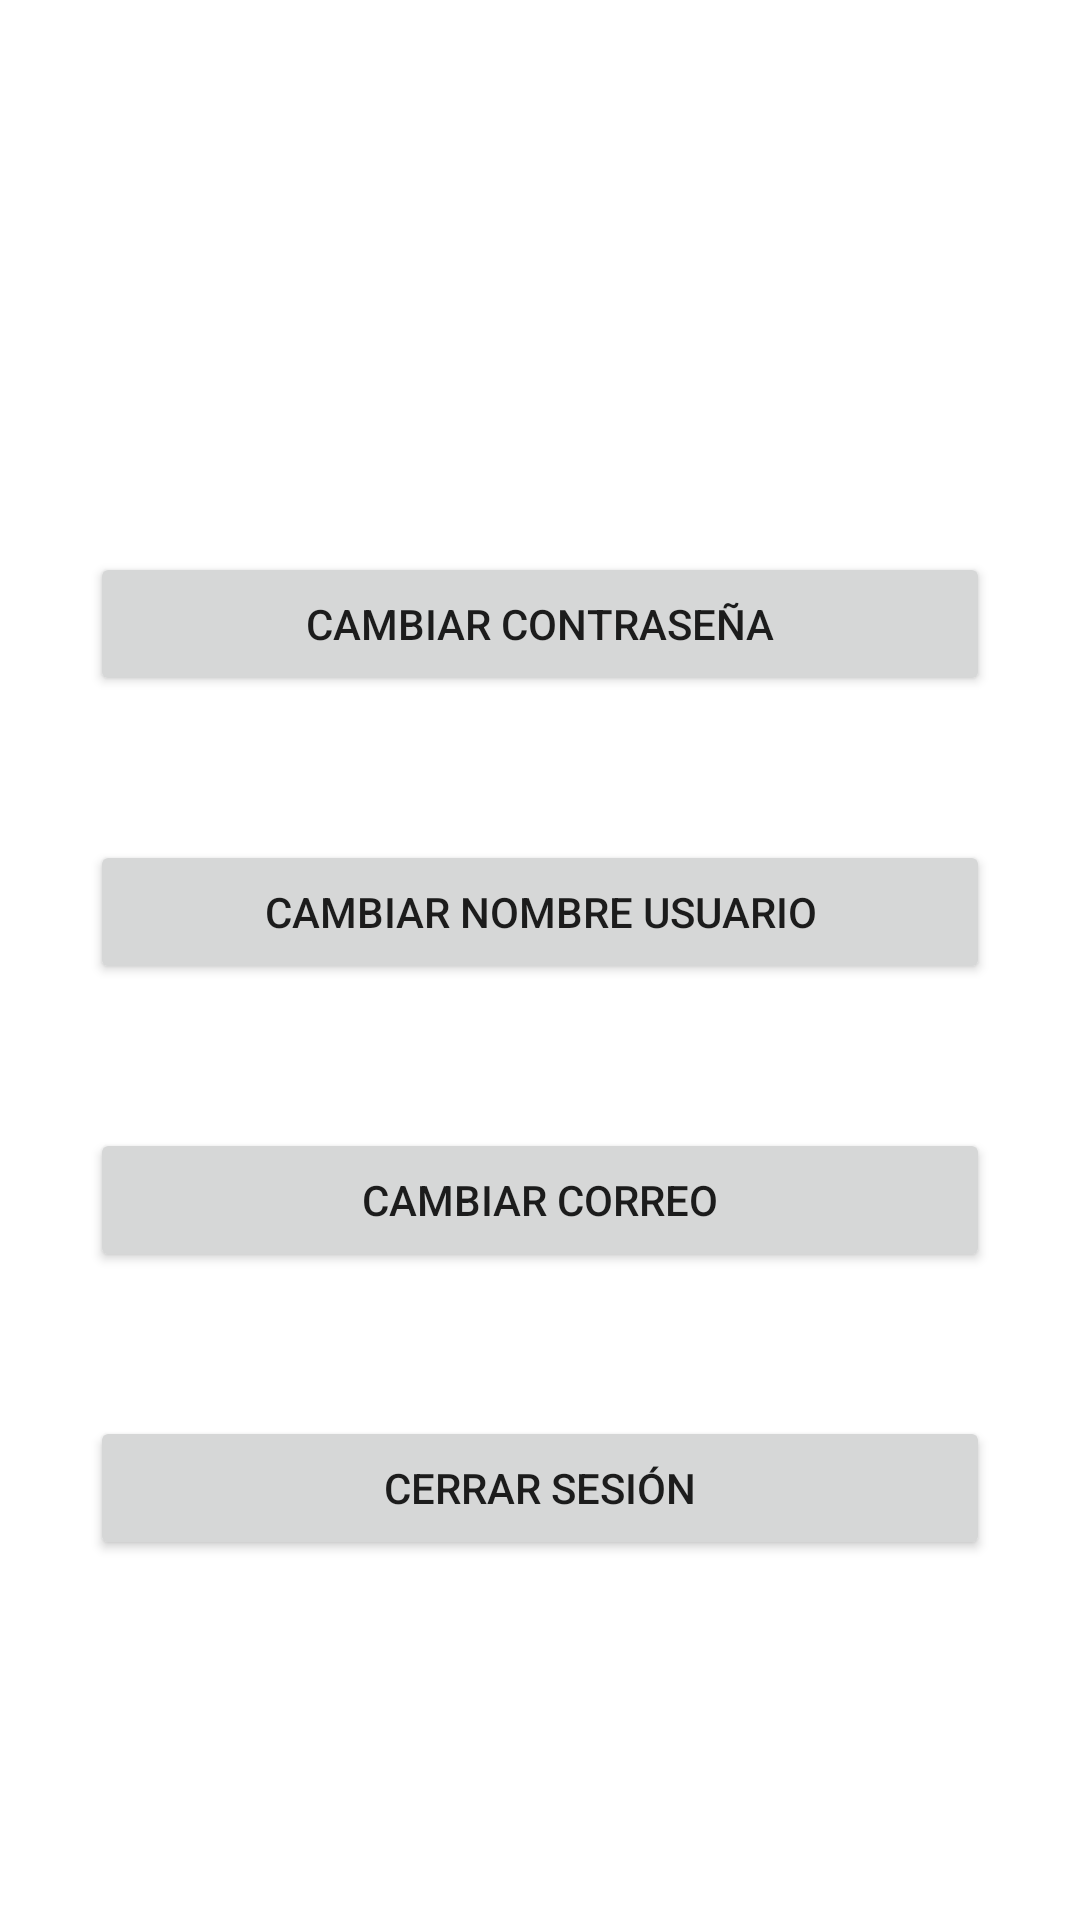

Layout XML and referenced resources for this Android screen:
<!-- AndroidManifest.xml: application theme Theme.Divisions -->
<!-- res/layout/fragment_settings.xml -->
<?xml version="1.0" encoding="utf-8"?>
<androidx.constraintlayout.widget.ConstraintLayout xmlns:android="http://schemas.android.com/apk/res/android"
    xmlns:app="http://schemas.android.com/apk/res-auto"
    xmlns:tools="http://schemas.android.com/tools"
    android:id="@+id/Cambio2Layout"
    android:layout_width="match_parent"
    android:layout_height="match_parent"
    tools:context="com.miguelangelmoreno.divisions.ui.dashboard.SettingsFragment">

    <androidx.constraintlayout.widget.ConstraintLayout
        android:id="@+id/CambioLayout"
        android:layout_width="match_parent"
        android:layout_height="match_parent"
        app:layout_constraintBottom_toBottomOf="parent"
        app:layout_constraintEnd_toEndOf="parent"
        app:layout_constraintStart_toStartOf="parent"
        app:layout_constraintTop_toTopOf="parent">

        <Button
            android:id="@+id/buttonPassword"
            android:layout_width="300dp"
            android:layout_height="wrap_content"
            android:layout_marginTop="184dp"
            android:text="@string/CambiarPass"
            app:layout_constraintEnd_toEndOf="parent"
            app:layout_constraintHorizontal_bias="0.498"
            app:layout_constraintStart_toStartOf="parent"
            app:layout_constraintTop_toTopOf="parent" />

        <Button
            android:id="@+id/buttonUsername"
            android:layout_width="300dp"
            android:layout_height="wrap_content"
            android:layout_marginTop="48dp"
            android:text="@string/CambiarUsu"
            app:layout_constraintEnd_toEndOf="parent"
            app:layout_constraintHorizontal_bias="0.498"
            app:layout_constraintStart_toStartOf="parent"
            app:layout_constraintTop_toBottomOf="@+id/buttonPassword" />

        <Button
            android:id="@+id/buttonEmail"
            android:layout_width="300dp"
            android:layout_height="wrap_content"
            android:layout_marginTop="48dp"
            android:text="@string/CambiarCorreo"
            app:layout_constraintEnd_toEndOf="parent"
            app:layout_constraintHorizontal_bias="0.498"
            app:layout_constraintStart_toStartOf="parent"
            app:layout_constraintTop_toBottomOf="@+id/buttonUsername" />

        <Button
            android:id="@+id/buttonLogOut"
            android:layout_width="300dp"
            android:layout_height="wrap_content"
            android:layout_marginTop="48dp"
            android:text="@string/CerrarSesion"
            app:layout_constraintEnd_toEndOf="parent"
            app:layout_constraintHorizontal_bias="0.498"
            app:layout_constraintStart_toStartOf="parent"
            app:layout_constraintTop_toBottomOf="@+id/buttonEmail" />
    </androidx.constraintlayout.widget.ConstraintLayout>


</androidx.constraintlayout.widget.ConstraintLayout>
<!-- resources referenced by this layout -->
<resources>
  <string name="CambiarCorreo">Cambiar correo</string>
  <string name="CambiarPass">Cambiar contraseña</string>
  <string name="CambiarUsu">Cambiar nombre usuario</string>
  <string name="CerrarSesion">Cerrar sesión</string>
  <style name="Theme.Divisions" parent="Theme.MaterialComponents.DayNight.DarkActionBar">
          
          <item name="colorPrimary">@color/purple_500</item>
          <item name="colorPrimaryVariant">@color/purple_700</item>
          <item name="colorOnPrimary">@color/white</item>
          
          <item name="colorSecondary">@color/teal_200</item>
          <item name="colorSecondaryVariant">@color/teal_700</item>
          <item name="colorOnSecondary">@color/black</item>
          
          <item name="android:statusBarColor">?attr/colorPrimaryVariant</item>
          
      </style>
  <color name="purple_500">#006a29</color>
  <color name="purple_700">#006a29</color>
  <color name="white">#FFFFFFFF</color>
  <color name="teal_200">#FF03DAC5</color>
  <color name="teal_700">#FF018786</color>
  <color name="black">#FF000000</color>
</resources>
